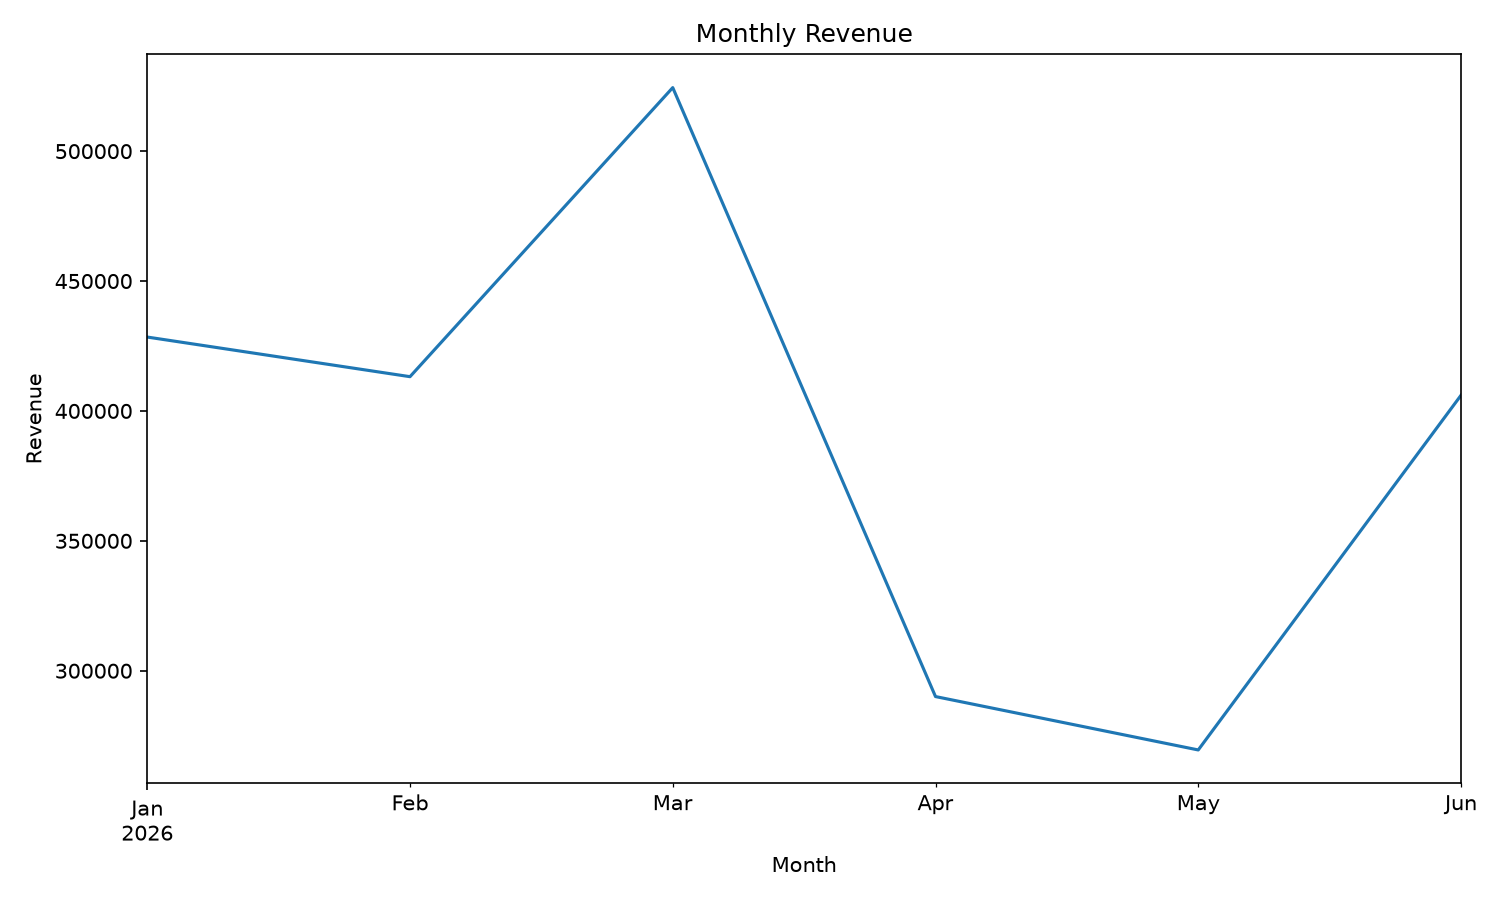

Source data for this figure (header and first rows):
order_date, order_amount
2026-01-31, 428446
2026-02-28, 413192
2026-03-31, 524463
2026-04-30, 290059
2026-05-31, 269507
2026-06-30, 406033
